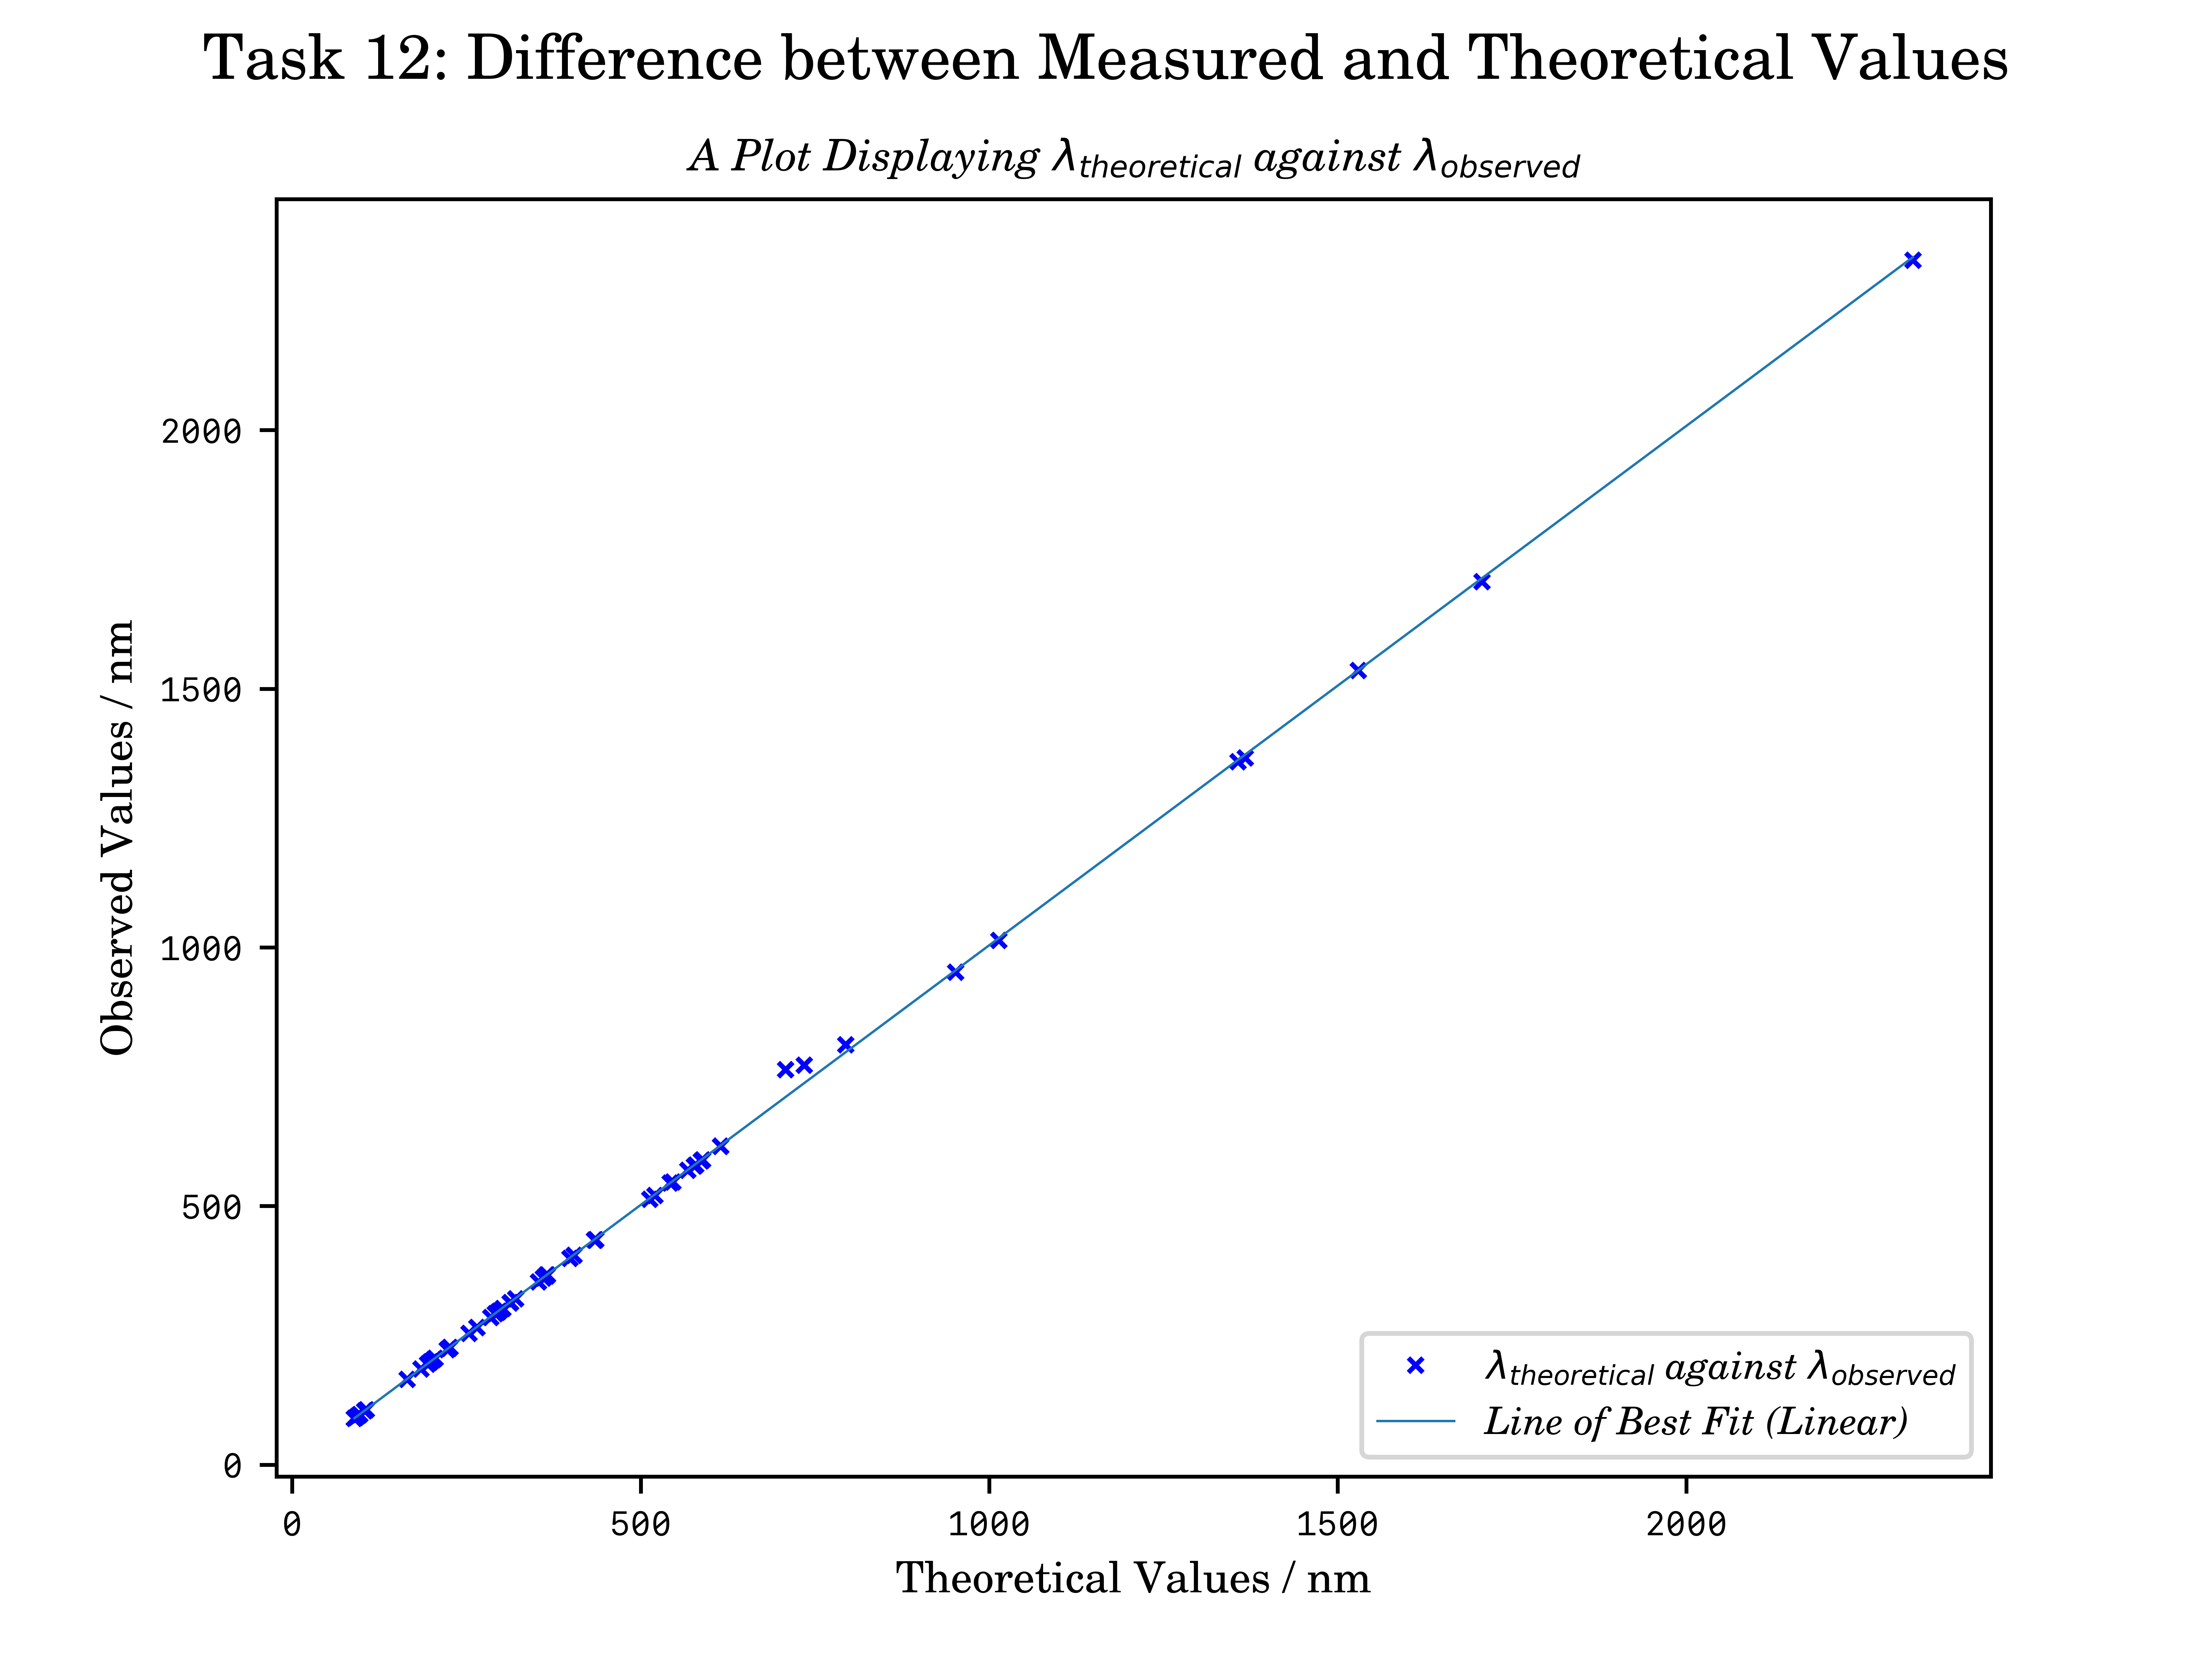

Source data for this figure (header and first rows):
? 893.0847?, 89.2901?
? 915.819?, 91.5733?
? 942.630?, 94.2793?
? 962.711?, 96.2735?
? 969.142?, 96.9165?
?1039.6315?, 103.9523?
?1062.7802?, 106.2889?
?1649.9373?, 164.9808?
?1849.499?, 184.9405?
?1942.273?, 194.2419?
?1973.794?, 197.3381?
?1987.841?, 198.8213?
?2026.860?, 202.6949?
?2052.828?, 205.2948?
?2224.711?, 222.4672?
?2252.786?, 225.2320?
?2260.294?, 226.0209?
?2262.223?, 226.2105?
?2263.634?, 226.4043?
?2536.517?, 253.6937?
?2652.039?, 265.1488?
?2653.679?, 265.3087?
?2847.675?, 284.4910?
?2916.250?, 291.5959?
?2947.074?, 294.6422?
?2967.280?, 296.7165?
?3021.498?, 302.0873?
?3125.668?, 312.5288?
?3131.548?, 312.9209?
?3131.839?, 313.1411?
?3208.169?, 320.5347?
?3532.594?, 353.070?
?3605.762?, 360.8829?
?3650.153?, 366.3289?
?3654.836?, 364.4311?
?3663.279?, 366.4628?
?3983.931?, 398.7130?
?4046.563?, 404.5536?
?4339.223?, 433.9660?
?4347.494?, 433.9755?
?4358.328?, 434.8612?
?5128.442?, 512.9446?
?5204.768?, 520.2066?
?5425.253?, 544.2412?
?5460.735?, 546.0220?
?5677.105?, 569.0639?
?5769.598?, 576.7671?
?5790.663?, 579
?5871.279?, 587.0715?
?5888.939?, 588.8077?
?6146.435?, 615.4081?
?6149.475?, 615.6934?
?7081.90?, 763.4524?
?7346.508?, 772.2852?
?7944.555?, 811.4003?
?9520.198?, 952.0022?
10139.76?, 1013.6872?
13570.21?, 1359.0331?
13673.51?, 1366.4529?
15295.82?, 1535.1001?
17072.79?, 1707.1921?
... 1 more rows
